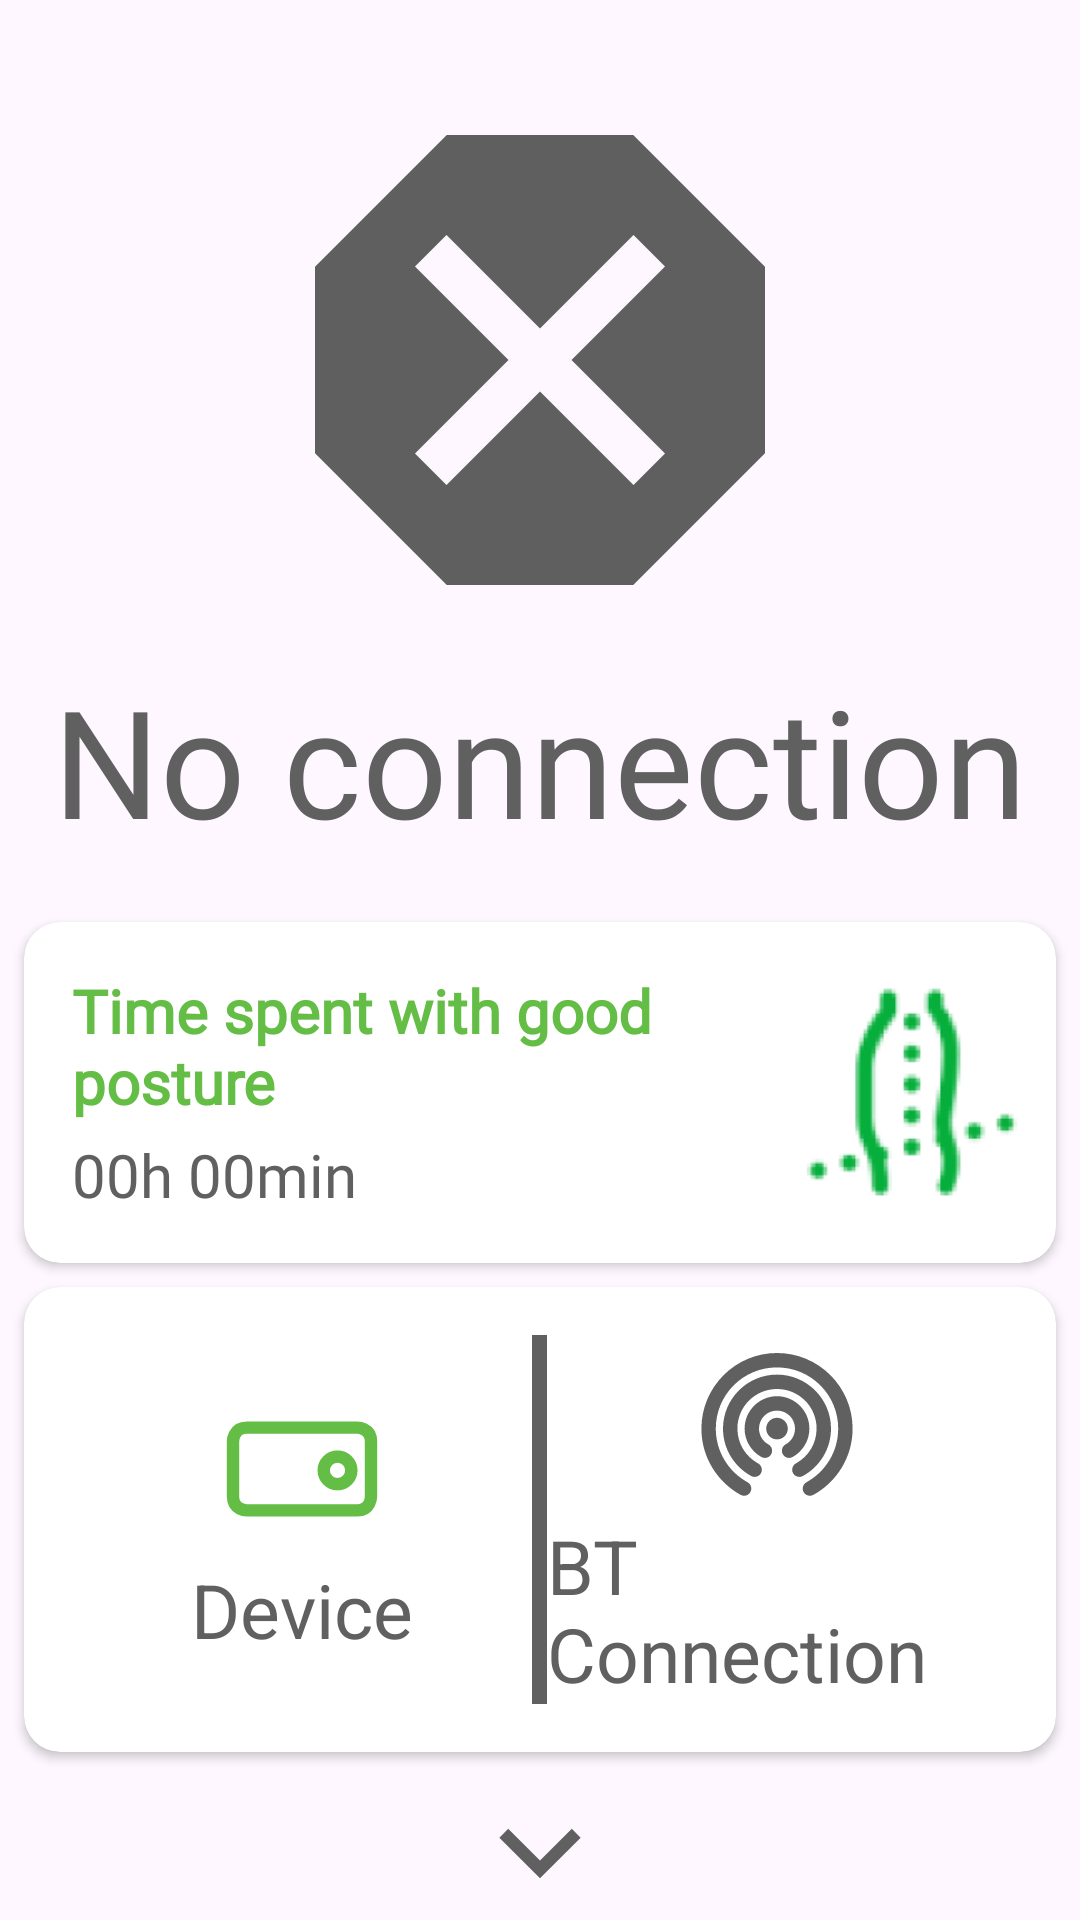

Produce the Android XML layout that renders to this screen, including the resource entries it uses.
<!-- AndroidManifest.xml: application theme Theme.NotreDame -->
<!-- res/layout/vf_first_screen.xml -->
<?xml version="1.0" encoding="utf-8"?>
<androidx.constraintlayout.widget.ConstraintLayout
    xmlns:android="http://schemas.android.com/apk/res/android"
    xmlns:app="http://schemas.android.com/apk/res-auto"
    android:layout_width="match_parent"
    android:layout_height="match_parent"
    android:orientation="vertical">

    
    <LinearLayout
        android:id="@+id/StatusLayout"
        android:layout_width="match_parent"
        android:layout_height="wrap_content"
        android:orientation="vertical"
        android:gravity="center"
        android:layout_marginTop="20dp"
        app:layout_constraintTop_toTopOf="parent"
        app:layout_constraintStart_toStartOf="parent"
        app:layout_constraintEnd_toEndOf="parent">

        
        <FrameLayout
            android:layout_width="match_parent"
            android:layout_height="wrap_content">

            <ImageView
                android:id="@+id/angleBubble"
                android:layout_width="match_parent"
                android:layout_height="match_parent"
                android:src="@drawable/ic_angle_bubble"
                android:visibility="gone"/>

            <ImageView
                android:id="@+id/noConnectionIcon"
                android:layout_width="200dp"
                android:layout_height="200dp"
                android:layout_gravity="center_horizontal|bottom"
                android:src="@drawable/ic_no_connection"
                android:visibility="visible"/>

            <TextView
                android:id="@+id/overallAngleText"
                android:layout_width="match_parent"
                android:layout_height="wrap_content"
                android:fontFamily="@font/poppins"
                android:gravity="center"
                android:layout_gravity="bottom"
                android:textColor="@color/gray"
                android:textSize="130sp"
                android:textStyle="bold"
                android:visibility="gone"/>
        </FrameLayout>

        <TextView
            android:id="@+id/angleCaption"
            android:layout_width="match_parent"
            android:layout_height="wrap_content"
            android:fontFamily="@font/robotoflex"
            android:layout_gravity="center"
            android:gravity="center"
            android:text="No connection"
            android:textColor="@color/gray"
            android:textSize="50sp"/>
    </LinearLayout>

    
    <androidx.cardview.widget.CardView
        android:id="@+id/card1_firstScreen"
        android:layout_width="match_parent"
        android:layout_height="wrap_content"
        android:layout_marginTop="30dp"
        android:layout_marginStart="8dp"
        android:layout_marginEnd="8dp"
        android:layout_marginBottom="8dp"
        android:elevation="24dp"
        app:cardCornerRadius="12dp"
        app:layout_constraintBottom_toTopOf="@+id/card2">

        <LinearLayout
            android:layout_width="match_parent"
            android:layout_height="wrap_content"
            android:orientation="horizontal"
            android:gravity="center_vertical">

            
            <LinearLayout
                android:padding="16dp"
                android:layout_width="0dp"
                android:layout_height="wrap_content"
                android:orientation="vertical"
                android:layout_weight="1">

                <TextView
                    android:layout_width="wrap_content"
                    android:layout_height="wrap_content"
                    android:paddingBottom="4dp"
                    android:text="Time spent with good posture"
                    android:fontFamily="@font/robotoflex"
                    android:textColor="@color/lime_green"
                    android:textStyle="bold"
                    android:textSize="20sp" />

                <TextView
                    android:id="@+id/goodPosture_firstScreen"
                    android:layout_width="wrap_content"
                    android:layout_height="wrap_content"
                    android:text="00h 00min"
                    android:textColor="@color/gray"
                    android:fontFamily="@font/robotoflex"
                    android:textSize="20sp"/>

            </LinearLayout>

            
            <ImageView
                android:layout_width="80dp"
                android:layout_height="80dp"
                android:src="@mipmap/ic_posture_time"
                android:layout_marginStart="8dp"
                android:layout_marginEnd="8dp"
                android:layout_gravity="end|center_vertical"/>

        </LinearLayout>

    </androidx.cardview.widget.CardView>

    
    <androidx.cardview.widget.CardView
        android:id="@+id/card2"
        android:layout_width="match_parent"
        android:layout_height="wrap_content"
        android:layout_marginTop="16dp"
        android:layout_marginStart="8dp"
        android:layout_marginEnd="8dp"
        android:layout_marginBottom="8dp"
        android:elevation="24dp"
        app:cardCornerRadius="12dp"
        app:layout_constraintBottom_toTopOf="@+id/swipeDownArrow">


        
        <LinearLayout
            android:layout_width="match_parent"
            android:layout_height="wrap_content"
            android:orientation="horizontal">

            <LinearLayout
                android:layout_width="match_parent"
                android:layout_height="wrap_content"
                android:orientation="horizontal"
                android:gravity="center_vertical"
                android:background="?android:attr/selectableItemBackground"
                android:padding="16dp">

                
                <LinearLayout
                    android:id="@+id/DeviceBtn"
                    android:layout_width="0dp"
                    android:layout_height="wrap_content"
                    android:layout_weight="1"
                    android:orientation="vertical"
                    android:gravity="center">

                    

                    
                    <ImageView
                        android:layout_width="60dp"
                        android:layout_height="60dp"
                        android:layout_gravity="center"
                        android:src="@drawable/ic_device"
                        app:tint="@color/lime_green" />

                    <TextView
                        android:layout_width="wrap_content"
                        android:layout_height="wrap_content"
                        android:text="Device"
                        android:textSize="25sp"
                        android:textColor="@color/gray"
                        android:gravity="center_vertical" />
                </LinearLayout>

                
                <View
                    android:layout_width="5dp"
                    android:layout_height="match_parent"
                    android:background="@color/gray" />

                
                <LinearLayout
                    android:id="@+id/reconnectionBtn"
                    android:layout_width="0dp"
                    android:layout_height="wrap_content"
                    android:layout_weight="1"
                    android:orientation="vertical"
                    android:gravity="center">

                    
                    <ImageView
                        android:id="@+id/connectLed"
                        android:layout_width="60dp"
                        android:layout_height="60dp"
                        app:tint="@color/gray"
                        android:src="@drawable/ic_reconnection"
                        android:layout_gravity="center" />

                    
                    <TextView
                        android:layout_width="wrap_content"
                        android:layout_height="wrap_content"
                        android:text="BT Connection"
                        android:textSize="25sp"
                        android:textColor="@color/gray"
                        android:gravity="center_vertical" />
                </LinearLayout>


            </LinearLayout>




        </LinearLayout>


    </androidx.cardview.widget.CardView>

    
    <ImageView
        android:id="@+id/swipeDownArrow"
        android:layout_width="40dp"
        android:layout_height="40dp"
        android:src="@drawable/ic_arrow_down"
        android:layout_gravity="center_horizontal"
        android:layout_marginBottom="8dp"
        app:layout_constraintBottom_toBottomOf="parent"
        app:layout_constraintStart_toStartOf="parent"
        app:layout_constraintEnd_toEndOf="parent"/>
</androidx.constraintlayout.widget.ConstraintLayout>
<!-- resources referenced by this layout -->
<resources>
  <color name="gray">#606060</color>
  <color name="lime_green">#64BD45</color>
  <!-- drawable ic_angle_bubble (drawable) -->
  <vector xmlns:android="http://schemas.android.com/apk/res/android"
      xmlns:tools="http://schemas.android.com/tools"
      android:width="350dp"
      android:height="288dp"
      android:viewportWidth="350"
      android:viewportHeight="288"
      tools:ignore="VectorRaster">
    <path
        android:pathData="M303.59,288C306.79,288 309.84,286.61 311.83,284.11C335.72,254.19 350,216.26 350,175C350,78.35 271.65,0 175,0C78.35,0 0,78.35 0,175C0,216.16 14.21,253.99 37.99,283.88C40.09,286.52 43.32,288 46.7,288C57.33,288 62.9,274.1 56.47,265.64C37.35,240.46 26,209.05 26,175C26,92.16 93.16,25 176,25C258.84,25 326,92.16 326,175C326,209.67 314.24,241.59 294.49,266.99C288.33,274.91 293.56,288 303.59,288Z"
        android:fillColor="#606060"
        android:fillType="evenOdd"/>
  </vector>
  <!-- drawable ic_arrow_down (drawable) -->
  <vector xmlns:android="http://schemas.android.com/apk/res/android" android:autoMirrored="true" android:height="24dp" android:tint="#606060" android:viewportHeight="24" android:viewportWidth="24" android:width="24dp">
        
      <path android:fillColor="@android:color/white" android:pathData="M12,20.46L3.87,12.33 5.64,10.56 12,16.92 18.36,10.56 20.13,12.33z"/>
  
  </vector>
  <!-- drawable ic_device (drawable) -->
  <vector xmlns:android="http://schemas.android.com/apk/res/android"
      android:width="58dp"
      android:height="58dp"
      android:viewportWidth="58"
      android:viewportHeight="58">
    <path
        android:pathData="M11.213,15.66H46.787C46.787,15.66 51.233,15.66 51.233,20.107V37.893C51.233,37.893 51.233,42.34 46.787,42.34H11.213C11.213,42.34 6.767,42.34 6.767,37.893V20.107C6.767,20.107 6.767,15.66 11.213,15.66Z"
        android:strokeLineJoin="round"
        android:strokeWidth="4"
        android:fillColor="#00000000"
        android:strokeColor="#606060"
        android:strokeLineCap="round"/>
    <path
        android:pathData="M36,29.447C36,30.626 36.468,31.757 37.302,32.591C38.136,33.425 39.267,33.893 40.447,33.893C41.626,33.893 42.757,33.425 43.591,32.591C44.425,31.757 44.893,30.626 44.893,29.447C44.893,28.267 44.425,27.136 43.591,26.302C42.757,25.469 41.626,25 40.447,25C39.267,25 38.136,25.469 37.302,26.302C36.468,27.136 36,28.267 36,29.447Z"
        android:strokeLineJoin="round"
        android:strokeWidth="4"
        android:fillColor="#00000000"
        android:strokeColor="#606060"
        android:strokeLineCap="round"/>
  </vector>
  <!-- drawable ic_no_connection (drawable) -->
  <vector xmlns:android="http://schemas.android.com/apk/res/android" android:height="24dp" android:tint="#5F5F5F" android:viewportHeight="24" android:viewportWidth="24" android:width="24dp">
        
      <path android:fillColor="@android:color/white" android:pathData="M15.73,3H8.27L3,8.27v7.46L8.27,21h7.46L21,15.73V8.27L15.73,3zM17,15.74L15.74,17 12,13.26 8.26,17 7,15.74 10.74,12 7,8.26 8.26,7 12,10.74 15.74,7 17,8.26 13.26,12 17,15.74z"/>
      
  </vector>
  <style name="Theme.NotreDame" parent="Base.Theme.NotreDame" />
  <style name="Base.Theme.NotreDame" parent="Theme.Material3.DayNight.NoActionBar">
          
          
      </style>
</resources>
